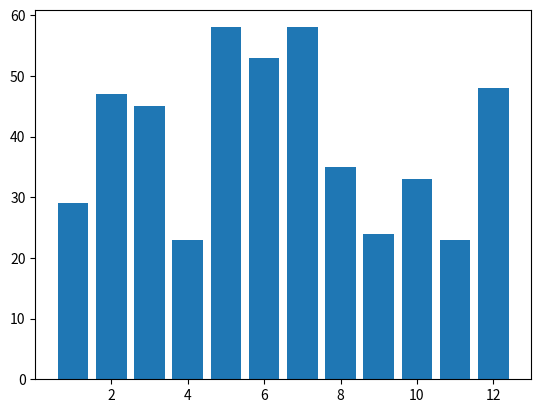

The matplotlib source for this figure:
import matplotlib.pyplot as plt
import numpy as np

x = list(range(1, 13))
y = np.random.randint(20, 60, 12)

# Part1
plt.bar(x, y)
plt.show()
